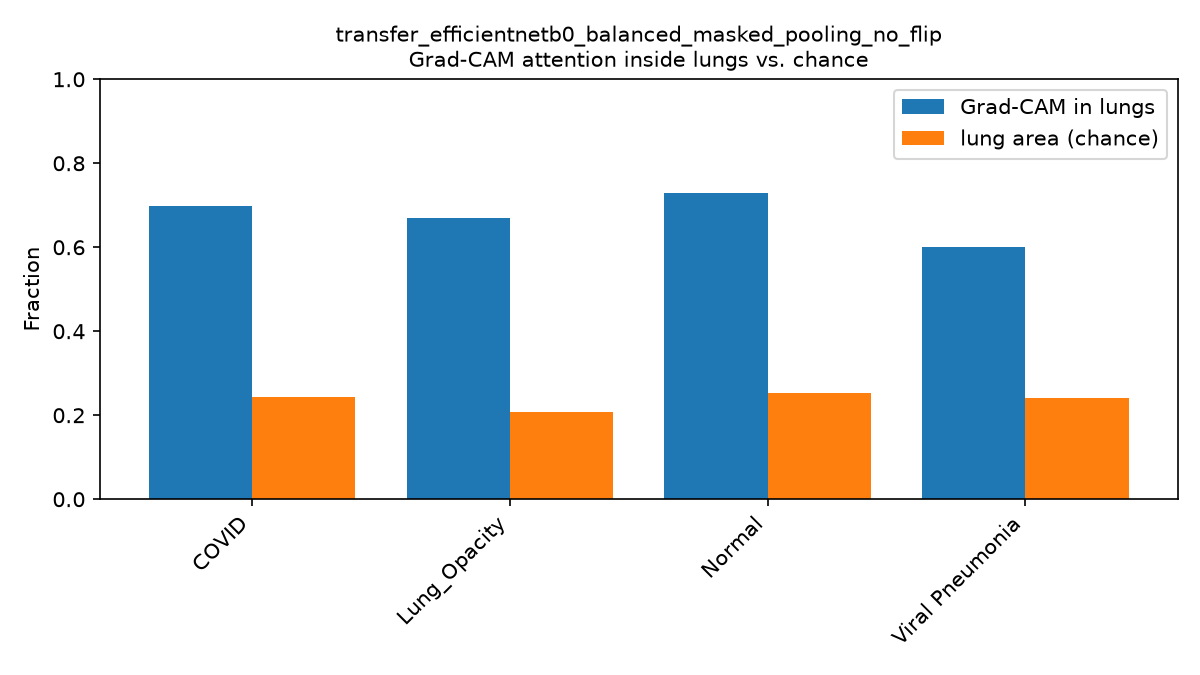

Source data for this figure (header and first rows):
true_label, mean_lung_fraction, std_lung_fraction, mean_mask_coverage, n_images, lung_focus_vs_chance
COVID, 0.6993, 0.08654, 0.2436, 23, 0.4557
Lung_Opacity, 0.6692, 0.08934, 0.2086, 65, 0.4607
Normal, 0.7284, 0.07637, 0.252, 95, 0.4763
Viral Pneumonia, 0.5994, 0.06929, 0.2401, 9, 0.3593
